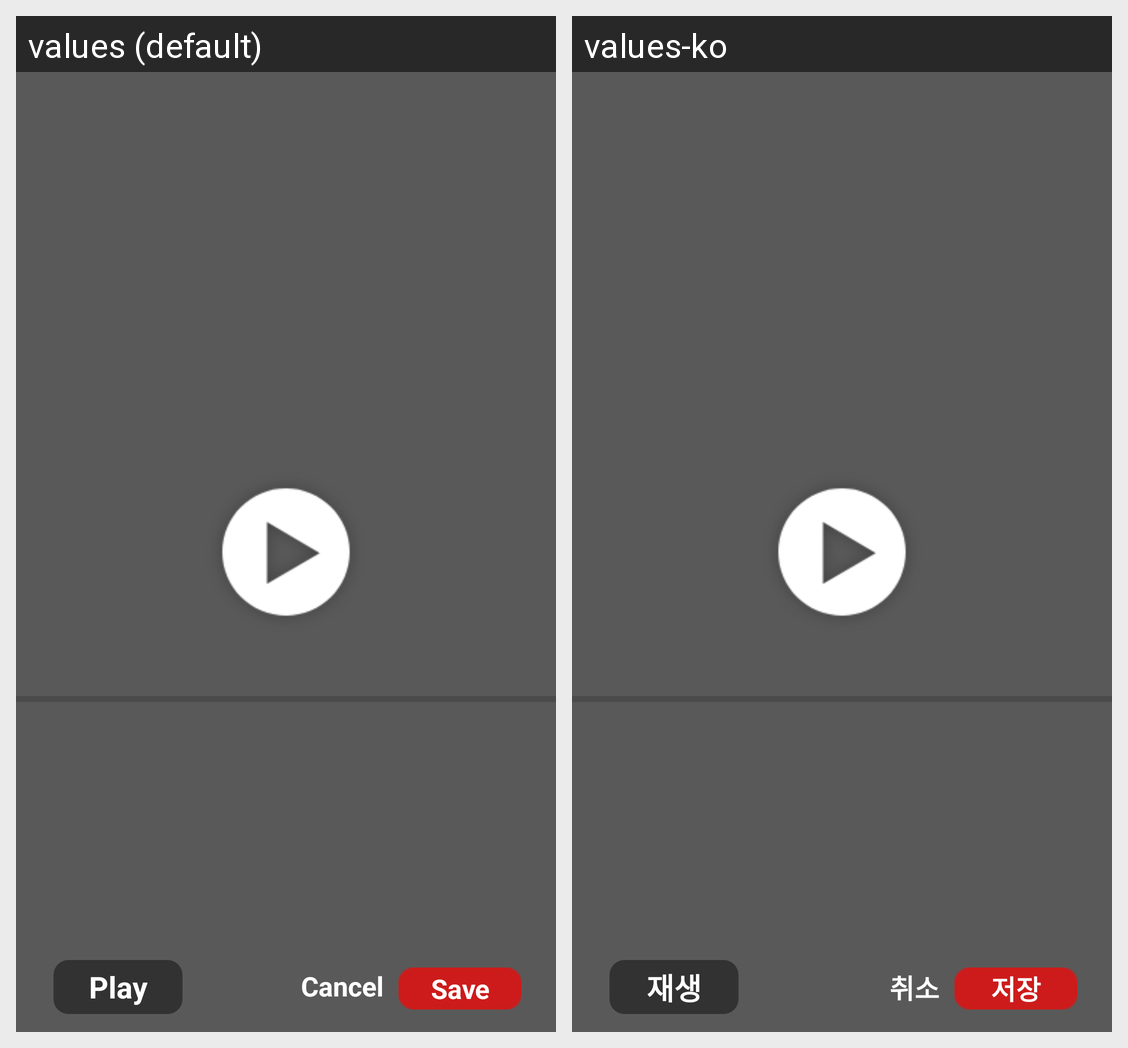

This grid shows one Android layout under two languages. Give, for every string resource on the screen, its name, the default text and each shown locale's text.
Android screen res/layout/dialog_video_file_save.xml rendered under 2 locales, left to right: values (default), values-ko. Device: Nexus 5 (rendered at 1080×1920; each locale shown at half size, 540×960, under a caption strip naming it); theme Theme.MaterialComponents.DayNight.NoActionBar.
Strings drawn on this screen, with the default value and each locale's value (text and hints the layout hard-codes, and strings that could not be matched under every locale, appear in the picture but are not listed):

video_play
  values: Play
  values-ko: 재생

cancel
  values: Cancel
  values-ko: 취소

save
  values: Save
  values-ko: 저장
